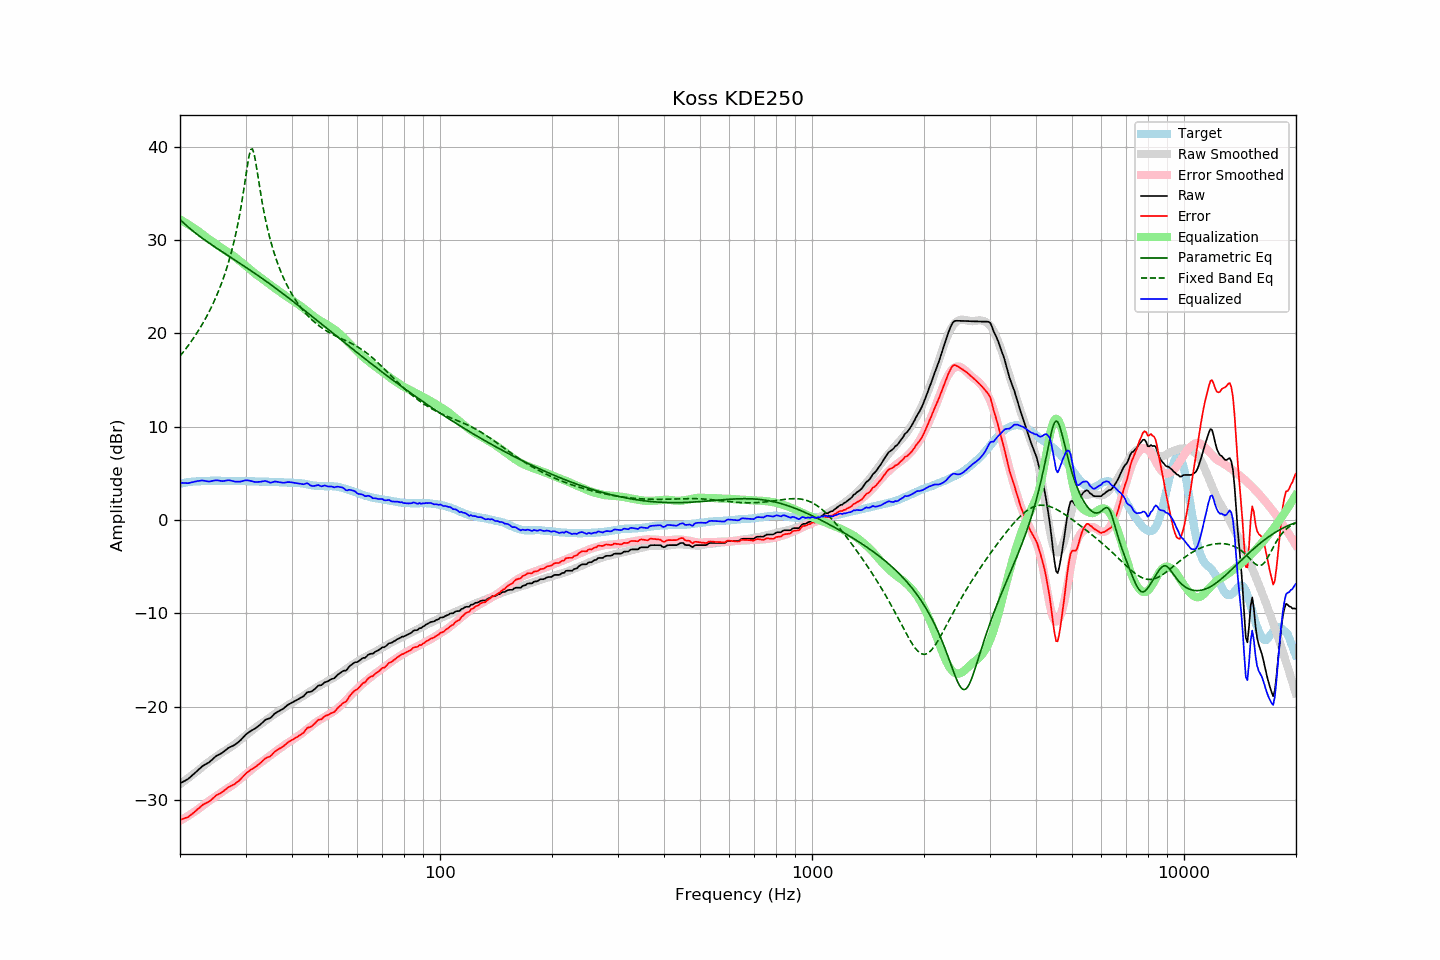

Source data for this figure (header and first rows):
frequency, raw, error, smoothed, error_smoothed, equalization, parametric_eq, fixed_band_eq, equalized_raw, equalized_smoothed, target
20.00, -28.21, -32.11, -28.30, -32.21, 32.21, 32.21, 17.57, 4.01, 3.92, 3.90
20.20, -28.12, -32.06, -28.17, -32.12, 32.12, 32.04, 17.78, 4.00, 3.95, 3.94
20.40, -28.02, -31.99, -28.04, -32.01, 32.01, 31.88, 18.00, 3.99, 3.98, 3.97
20.61, -27.93, -31.93, -27.91, -31.91, 31.91, 31.72, 18.22, 3.98, 4.00, 4.00
20.81, -27.83, -31.87, -27.78, -31.80, 31.80, 31.57, 18.44, 3.98, 4.03, 4.04
21.02, -27.74, -31.82, -27.65, -31.70, 31.70, 31.41, 18.67, 3.96, 4.05, 4.08
21.23, -27.59, -31.68, -27.51, -31.59, 31.59, 31.27, 18.91, 4.00, 4.07, 4.09
21.44, -27.44, -31.55, -27.38, -31.48, 31.48, 31.12, 19.15, 4.04, 4.09, 4.11
21.66, -27.29, -31.42, -27.25, -31.36, 31.36, 30.98, 19.40, 4.07, 4.11, 4.13
21.87, -27.14, -31.28, -27.12, -31.25, 31.25, 30.84, 19.65, 4.11, 4.13, 4.14
22.09, -26.98, -31.13, -26.99, -31.13, 31.13, 30.71, 19.91, 4.15, 4.14, 4.15
22.31, -26.82, -30.97, -26.85, -31.01, 31.01, 30.58, 20.18, 4.19, 4.16, 4.15
22.54, -26.67, -30.83, -26.71, -30.88, 30.88, 30.44, 20.46, 4.21, 4.17, 4.16
22.76, -26.51, -30.68, -26.57, -30.74, 30.74, 30.32, 20.74, 4.23, 4.18, 4.17
22.99, -26.35, -30.52, -26.42, -30.61, 30.61, 30.19, 21.03, 4.26, 4.18, 4.17
23.22, -26.25, -30.43, -26.28, -30.47, 30.47, 30.07, 21.33, 4.22, 4.19, 4.18
23.45, -26.15, -30.34, -26.14, -30.34, 30.34, 29.94, 21.64, 4.19, 4.19, 4.19
23.69, -26.06, -30.26, -26.01, -30.21, 30.21, 29.82, 21.96, 4.15, 4.20, 4.20
23.92, -25.96, -30.17, -25.89, -30.09, 30.09, 29.70, 22.29, 4.13, 4.20, 4.21
24.16, -25.82, -30.04, -25.77, -29.97, 29.97, 29.58, 22.63, 4.16, 4.21, 4.22
24.40, -25.66, -29.89, -25.64, -29.86, 29.86, 29.47, 22.99, 4.20, 4.21, 4.23
24.65, -25.51, -29.73, -25.52, -29.74, 29.74, 29.35, 23.36, 4.23, 4.21, 4.22
24.89, -25.35, -29.57, -25.40, -29.62, 29.62, 29.23, 23.74, 4.27, 4.22, 4.22
25.14, -25.23, -29.45, -25.28, -29.49, 29.49, 29.12, 24.14, 4.27, 4.22, 4.22
25.39, -25.14, -29.36, -25.16, -29.38, 29.38, 29.00, 24.56, 4.24, 4.22, 4.22
25.65, -25.05, -29.27, -25.04, -29.26, 29.26, 28.89, 24.99, 4.21, 4.22, 4.22
25.91, -24.96, -29.16, -24.92, -29.14, 29.14, 28.78, 25.45, 4.18, 4.22, 4.20
26.16, -24.84, -29.05, -24.81, -29.02, 29.02, 28.66, 25.92, 4.19, 4.21, 4.21
26.43, -24.70, -28.91, -24.70, -28.91, 28.91, 28.55, 26.42, 4.21, 4.21, 4.21
26.69, -24.56, -28.77, -24.59, -28.80, 28.80, 28.44, 26.95, 4.24, 4.21, 4.21
26.96, -24.42, -28.63, -24.49, -28.70, 28.70, 28.33, 27.51, 4.27, 4.20, 4.21
27.23, -24.33, -28.54, -24.38, -28.59, 28.59, 28.22, 28.11, 4.26, 4.20, 4.21
27.50, -24.25, -28.46, -24.27, -28.47, 28.47, 28.10, 28.74, 4.22, 4.20, 4.21
27.77, -24.17, -28.37, -24.15, -28.35, 28.35, 27.99, 29.41, 4.18, 4.20, 4.20
28.05, -24.09, -28.29, -24.02, -28.22, 28.22, 27.88, 30.13, 4.13, 4.20, 4.20
28.33, -23.96, -28.14, -23.88, -28.08, 28.08, 27.77, 30.90, 4.12, 4.19, 4.18
28.62, -23.83, -28.02, -23.75, -27.94, 27.94, 27.65, 31.73, 4.11, 4.19, 4.19
28.90, -23.69, -27.88, -23.61, -27.80, 27.80, 27.54, 32.63, 4.11, 4.19, 4.19
29.19, -23.52, -27.70, -23.47, -27.66, 27.66, 27.43, 33.60, 4.14, 4.19, 4.18
29.48, -23.33, -27.52, -23.34, -27.52, 27.52, 27.31, 34.65, 4.19, 4.18, 4.19
29.78, -23.14, -27.33, -23.20, -27.38, 27.38, 27.20, 35.76, 4.24, 4.18, 4.19
30.08, -22.96, -27.15, -23.06, -27.24, 27.24, 27.08, 36.92, 4.27, 4.17, 4.19
30.38, -22.83, -27.00, -22.92, -27.09, 27.09, 26.97, 38.06, 4.26, 4.17, 4.17
30.68, -22.71, -26.88, -22.78, -26.94, 26.94, 26.85, 39.05, 4.23, 4.17, 4.17
30.99, -22.59, -26.75, -22.63, -26.79, 26.79, 26.74, 39.69, 4.20, 4.16, 4.16
31.30, -22.49, -26.65, -22.49, -26.64, 26.64, 26.62, 39.78, 4.15, 4.16, 4.16
31.61, -22.40, -26.56, -22.35, -26.51, 26.51, 26.50, 39.31, 4.11, 4.15, 4.16
31.93, -22.30, -26.44, -22.23, -26.37, 26.37, 26.38, 38.44, 4.07, 4.15, 4.14
32.24, -22.17, -26.30, -22.11, -26.25, 26.25, 26.27, 37.37, 4.08, 4.14, 4.13
32.57, -22.03, -26.16, -21.99, -26.13, 26.13, 26.15, 36.25, 4.10, 4.14, 4.13
32.89, -21.90, -26.03, -21.88, -26.00, 26.00, 26.03, 35.17, 4.11, 4.13, 4.13
33.22, -21.74, -25.87, -21.76, -25.88, 25.88, 25.91, 34.16, 4.14, 4.12, 4.13
33.55, -21.58, -25.70, -21.63, -25.75, 25.75, 25.78, 33.22, 4.17, 4.12, 4.12
33.89, -21.42, -25.54, -21.50, -25.62, 25.62, 25.66, 32.35, 4.20, 4.12, 4.12
34.23, -21.33, -25.45, -21.38, -25.49, 25.49, 25.54, 31.56, 4.16, 4.11, 4.12
34.57, -21.28, -25.39, -21.25, -25.36, 25.36, 25.42, 30.82, 4.08, 4.11, 4.11
34.92, -21.22, -25.32, -21.13, -25.23, 25.23, 25.29, 30.14, 4.01, 4.10, 4.10
35.27, -21.07, -25.17, -21.01, -25.10, 25.10, 25.17, 29.51, 4.03, 4.10, 4.10
35.62, -20.89, -24.98, -20.88, -24.98, 24.98, 25.04, 28.92, 4.09, 4.09, 4.09
35.97, -20.71, -24.79, -20.77, -24.85, 24.85, 24.91, 28.38, 4.14, 4.08, 4.08
... 635 more rows
